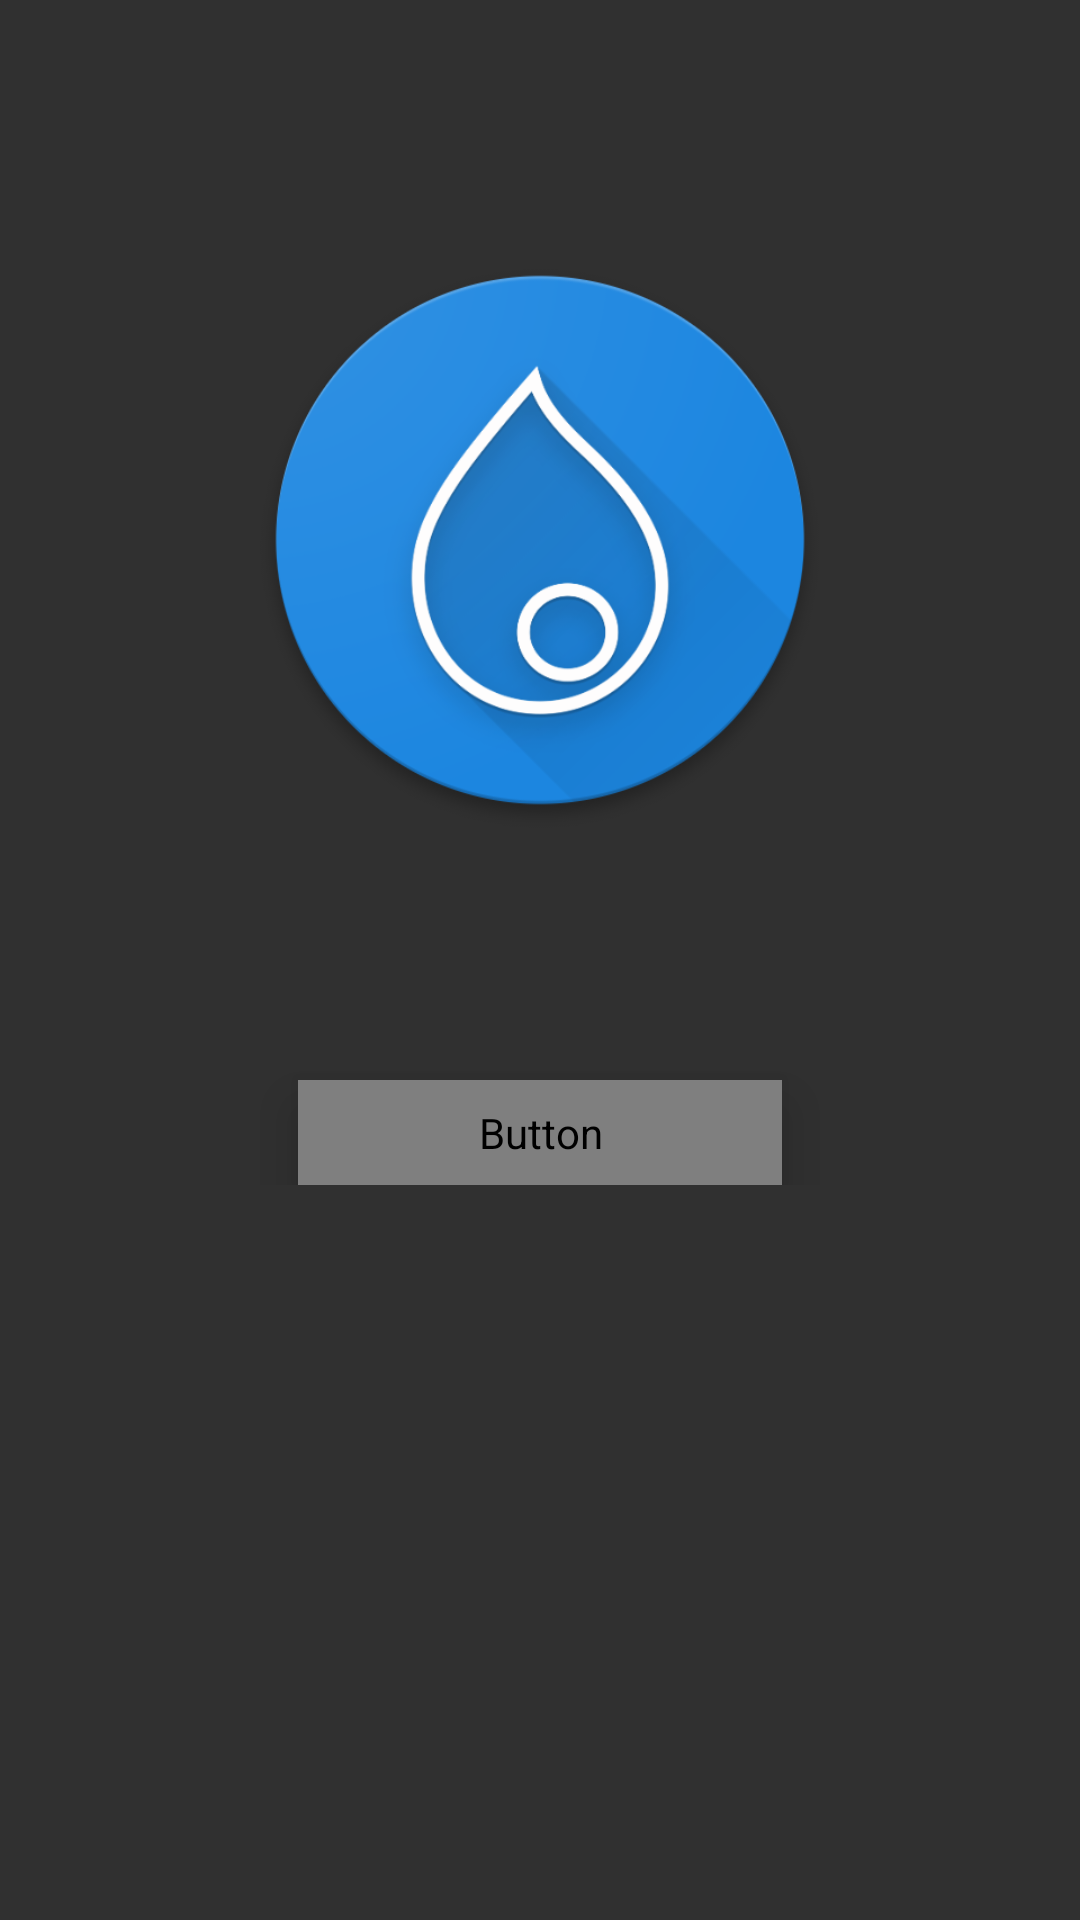

Reconstruct the res/layout file that produces this screen, plus the resources it refers to.
<!-- AndroidManifest.xml: application theme AppTheme -->
<!-- res/layout/empty_drops.xml -->
<?xml version="1.0" encoding="utf-8"?>
<ScrollView xmlns:android="http://schemas.android.com/apk/res/android"
    android:layout_width="match_parent"
    android:layout_height="match_parent">

    <RelativeLayout xmlns:android="http://schemas.android.com/apk/res/android"
        android:layout_width="match_parent"
        android:layout_height="wrap_content"
        android:orientation="vertical">

        <ImageView
            android:id="@+id/id_logo"
            android:layout_width="@dimen/btn_logo_width"
            android:layout_height="@dimen/btn_logo_height"
            android:layout_centerHorizontal="true"
            android:layout_margin="@dimen/btn_logo_margin"
            android:src="@drawable/logo"
            android:elevation="@dimen/elevation_elements"/>

        <Button
            android:id="@+id/btn_add"
            android:layout_width="wrap_content"
            android:layout_height="wrap_content"
            android:layout_below="@+id/id_logo"
            android:layout_centerHorizontal="true"
            android:background="@drawable/bg_btn_add_it"
            android:elevation="@dimen/elevation_elements"
            android:paddingBottom="@dimen/btn_padding_bottom"
            android:paddingLeft="@dimen/btn_padding_Left"
            android:paddingRight="@dimen/btn_padding_right"
            android:paddingTop="@dimen/btn_padding_top"
            android:text="@string/str_add_drop"
            android:textColor="@color/btn_add_color"
            android:textSize="@dimen/textSize_Small" />

    </RelativeLayout>
</ScrollView>
<!-- resources referenced by this layout -->
<resources>
  <dimen name="btn_logo_height">192dp</dimen>
  <dimen name="btn_logo_margin">84dp</dimen>
  <dimen name="btn_logo_width">192dp</dimen>
  <dimen name="btn_padding_Left">60dp</dimen>
  <dimen name="btn_padding_bottom">8dp</dimen>
  <dimen name="btn_padding_right">60dp</dimen>
  <dimen name="btn_padding_top">8dp</dimen>
  <dimen name="elevation_elements">10dp</dimen>
  <dimen name="textSize_Small">18sp</dimen>
  <!-- drawable bg_btn_add_it (drawable) -->
  <?xml version="1.0" encoding="utf-8"?>
  <selector xmlns:android="http://schemas.android.com/apk/res/android">
      <item android:state_pressed="true">
          <shape>
              <solid android:color="@android:color/transparent" />
              <stroke android:width="@dimen/btn_stroke_width" android:color="@android:color/white" />
              <corners android:radius="@dimen/btn_corner_radius" />
          </shape>
      </item>
      <item>
          <shape>
              <solid android:color="@android:color/white" />
              <corners android:radius="@dimen/btn_corner_radius" />
          </shape>
      </item>
  </selector>
  <!-- drawable logo: png bitmap (drawable-xxxhdpi, 99845 bytes) -->
  <string name="str_add_drop">ADD DROP</string>
  <style name="AppTheme" parent="AppTheme.Base">
          
  
      </style>
  <dimen name="btn_stroke_width">1dp</dimen>
  <dimen name="btn_corner_radius">2dp</dimen>
  <style name="AppTheme.Base" parent="Theme.AppCompat.NoActionBar">
          <item name="colorPrimary">@color/colorPrimary</item>
          <item name="colorPrimaryDark">@color/colorPrimaryDark</item>
          <item name="colorAccent">@color/colorAccent</item>
      </style>
  <color name="colorPrimary">#1C86E0</color>
  <color name="colorPrimaryDark">#1565C0</color>
  <color name="colorAccent">#FF4081</color>
</resources>
